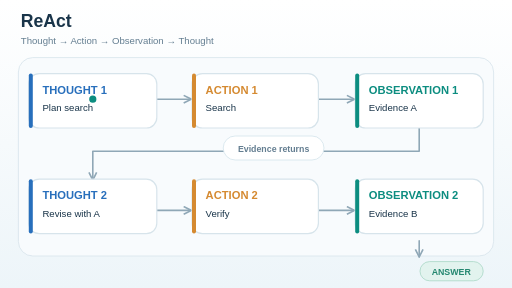
t = 0.00 s
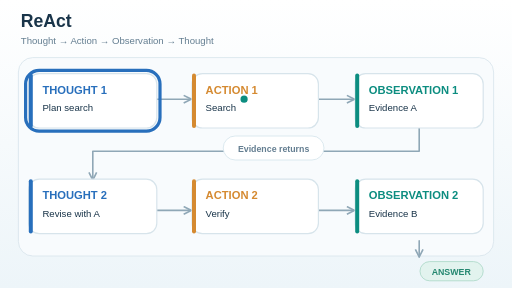
t = 1.67 s
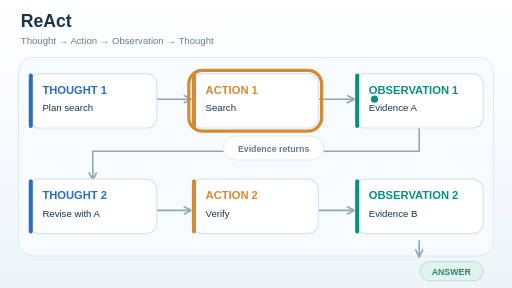
t = 3.33 s
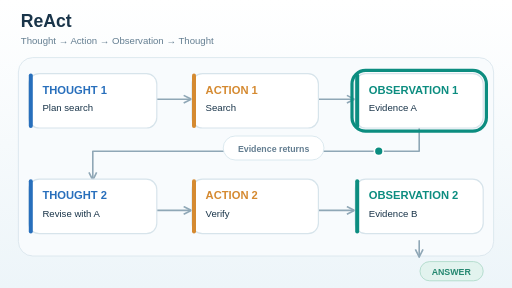
t = 5.00 s
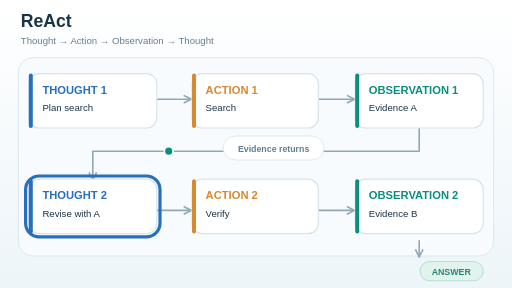
t = 6.67 s
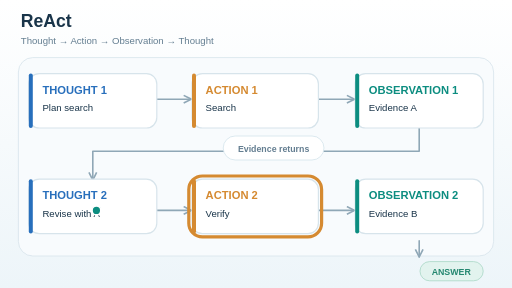
t = 8.33 s

The animated SVG that drew these frames (rendered in a browser with its animation timeline set to each time). Animation: 8 SMIL elements (animate=7,animateMotion=1); frames cover the first 8.33 s, repeats indefinitely.

<svg xmlns="http://www.w3.org/2000/svg" width="640" height="360" viewBox="0 0 640 360" role="img" aria-labelledby="title desc"><title id="title">ReAct evidence-fed thought/action loop</title><desc id="desc">Two schematic cycles illustrate how search observations are appended and influence the following thought before a final answer. The example is an invented trace, not model-generated reasoning.</desc><defs><linearGradient id="bg" x1="0" y1="0" x2="0" y2="1"><stop stop-color="#ffffff"/><stop offset="1" stop-color="#edf5f9"/></linearGradient><marker id="arr" viewBox="0 0 10 10" refX="8" refY="5" markerWidth="6" markerHeight="6" orient="auto-start-reverse"><path d="M1 1 L9 5 L1 9" stroke="#8fa7b6" stroke-width="1.7" fill="none"/></marker></defs><rect width="640" height="360" fill="url(#bg)"/><text x="26" y="34" text-anchor="start" fill="#193449" font-size="22" font-weight="750" font-family="Arial,Helvetica,sans-serif">ReAct</text><text x="26" y="55" text-anchor="start" fill="#647e91" font-size="12" font-weight="500" font-family="Arial,Helvetica,sans-serif">Thought → Action → Observation → Thought</text><rect x="23" y="72" width="594" height="248" rx="18" fill="#f8fbfd" stroke="#d7e4eb"/><path d="M196 124 H238" fill="none" stroke="#8fa7b6" stroke-width="2"  stroke-linecap="round" stroke-linejoin="round" marker-end="url(#arr)"/><path d="M398 124 H442" fill="none" stroke="#8fa7b6" stroke-width="2"  stroke-linecap="round" stroke-linejoin="round" marker-end="url(#arr)"/><path d="M524 160 V189 H116 V224" fill="none" stroke="#8fa7b6" stroke-width="2"  stroke-linecap="round" stroke-linejoin="round" marker-end="url(#arr)"/><path d="M196 263 H238" fill="none" stroke="#8fa7b6" stroke-width="2"  stroke-linecap="round" stroke-linejoin="round" marker-end="url(#arr)"/><path d="M398 263 H442" fill="none" stroke="#8fa7b6" stroke-width="2"  stroke-linecap="round" stroke-linejoin="round" marker-end="url(#arr)"/><path d="M524 301 V320" fill="none" stroke="#8fa7b6" stroke-width="2"  stroke-linecap="round" stroke-linejoin="round" marker-end="url(#arr)"/><rect x="36" y="92" width="160" height="68" rx="13" fill="white" stroke="#d7e4eb" stroke-width="1.5"/><rect x="36" y="92" width="5" height="68" rx="2.5" fill="#286fbc"/><text x="53" y="117" text-anchor="start" fill="#286fbc" font-size="14" font-weight="700" font-family="Arial,Helvetica,sans-serif">THOUGHT 1</text><text x="53" y="139" text-anchor="start" fill="#193449" font-size="12" font-weight="500" font-family="Arial,Helvetica,sans-serif">Plan search</text><rect x="240" y="92" width="158" height="68" rx="13" fill="white" stroke="#d7e4eb" stroke-width="1.5"/><rect x="240" y="92" width="5" height="68" rx="2.5" fill="#d58a31"/><text x="257" y="117" text-anchor="start" fill="#d58a31" font-size="14" font-weight="700" font-family="Arial,Helvetica,sans-serif">ACTION 1</text><text x="257" y="139" text-anchor="start" fill="#193449" font-size="12" font-weight="500" font-family="Arial,Helvetica,sans-serif">Search</text><rect x="444" y="92" width="160" height="68" rx="13" fill="white" stroke="#d7e4eb" stroke-width="1.5"/><rect x="444" y="92" width="5" height="68" rx="2.5" fill="#0c8d80"/><text x="461" y="117" text-anchor="start" fill="#0c8d80" font-size="14" font-weight="700" font-family="Arial,Helvetica,sans-serif">OBSERVATION 1</text><text x="461" y="139" text-anchor="start" fill="#193449" font-size="12" font-weight="500" font-family="Arial,Helvetica,sans-serif">Evidence A</text><rect x="36" y="224" width="160" height="68" rx="13" fill="white" stroke="#d7e4eb" stroke-width="1.5"/><rect x="36" y="224" width="5" height="68" rx="2.5" fill="#286fbc"/><text x="53" y="249" text-anchor="start" fill="#286fbc" font-size="14" font-weight="700" font-family="Arial,Helvetica,sans-serif">THOUGHT 2</text><text x="53" y="271" text-anchor="start" fill="#193449" font-size="12" font-weight="500" font-family="Arial,Helvetica,sans-serif">Revise with A</text><rect x="240" y="224" width="158" height="68" rx="13" fill="white" stroke="#d7e4eb" stroke-width="1.5"/><rect x="240" y="224" width="5" height="68" rx="2.5" fill="#d58a31"/><text x="257" y="249" text-anchor="start" fill="#d58a31" font-size="14" font-weight="700" font-family="Arial,Helvetica,sans-serif">ACTION 2</text><text x="257" y="271" text-anchor="start" fill="#193449" font-size="12" font-weight="500" font-family="Arial,Helvetica,sans-serif">Verify</text><rect x="444" y="224" width="160" height="68" rx="13" fill="white" stroke="#d7e4eb" stroke-width="1.5"/><rect x="444" y="224" width="5" height="68" rx="2.5" fill="#0c8d80"/><text x="461" y="249" text-anchor="start" fill="#0c8d80" font-size="14" font-weight="700" font-family="Arial,Helvetica,sans-serif">OBSERVATION 2</text><text x="461" y="271" text-anchor="start" fill="#193449" font-size="12" font-weight="500" font-family="Arial,Helvetica,sans-serif">Evidence B</text><rect x="525" y="327" width="79" height="24" rx="12" fill="#e2f3ee" stroke="#a9d7c6"/><text x="564" y="344" text-anchor="middle" fill="#24876f" font-size="11" font-weight="750" font-family="Arial,Helvetica,sans-serif">ANSWER</text><rect x="279" y="170" width="126" height="30" rx="15" fill="#fff" stroke="#d4e4eb"/><text x="342" y="190" text-anchor="middle" fill="#647e91" font-size="11" font-weight="600" font-family="Arial,Helvetica,sans-serif">Evidence returns</text><rect x="32" y="88" width="168" height="76" rx="17" fill="none" stroke="#286fbc" stroke-width="4" opacity="0"><animate attributeName="opacity" values="0;0;1;1;0;0" keyTimes="0;0;0.012;0.125;0.137;1" dur="14s" repeatCount="indefinite" calcMode="discrete"/></rect><rect x="236" y="88" width="166" height="76" rx="17" fill="none" stroke="#d58a31" stroke-width="4" opacity="0"><animate attributeName="opacity" values="0;0;1;1;0;0" keyTimes="0;0.145;0.157;0.27;0.282;1" dur="14s" repeatCount="indefinite" calcMode="discrete"/></rect><rect x="440" y="88" width="168" height="76" rx="17" fill="none" stroke="#0c8d80" stroke-width="4" opacity="0"><animate attributeName="opacity" values="0;0;1;1;0;0" keyTimes="0;0.29;0.302;0.41;0.422;1" dur="14s" repeatCount="indefinite" calcMode="discrete"/></rect><rect x="32" y="220" width="168" height="76" rx="17" fill="none" stroke="#286fbc" stroke-width="4" opacity="0"><animate attributeName="opacity" values="0;0;1;1;0;0" keyTimes="0;0.45;0.462;0.555;0.567;1" dur="14s" repeatCount="indefinite" calcMode="discrete"/></rect><rect x="236" y="220" width="166" height="76" rx="17" fill="none" stroke="#d58a31" stroke-width="4" opacity="0"><animate attributeName="opacity" values="0;0;1;1;0;0" keyTimes="0;0.575;0.587;0.68;0.692;1" dur="14s" repeatCount="indefinite" calcMode="discrete"/></rect><rect x="440" y="220" width="168" height="76" rx="17" fill="none" stroke="#0c8d80" stroke-width="4" opacity="0"><animate attributeName="opacity" values="0;0;1;1;0;0" keyTimes="0;0.7;0.712;0.81;0.822;1" dur="14s" repeatCount="indefinite" calcMode="discrete"/></rect><rect x="520" y="319" width="88" height="36" rx="17" fill="none" stroke="#24876f" stroke-width="4" opacity="0"><animate attributeName="opacity" values="0;0;1;1;0;0" keyTimes="0;0.84;0.852;0.97;0.982;1" dur="14s" repeatCount="indefinite" calcMode="discrete"/></rect><circle r="5.5" fill="#0c8d80" stroke="white" stroke-width="2"><animateMotion path="M116 124 H318 H524 V189 H116 V263 H319 H524 V327 H563" dur="14s" repeatCount="indefinite" calcMode="linear" keyTimes="0;.12;.27;.38;.47;.59;.74;.86;1" keyPoints="0;.13;.27;.38;.53;.65;.78;.90;1"/></circle></svg>
